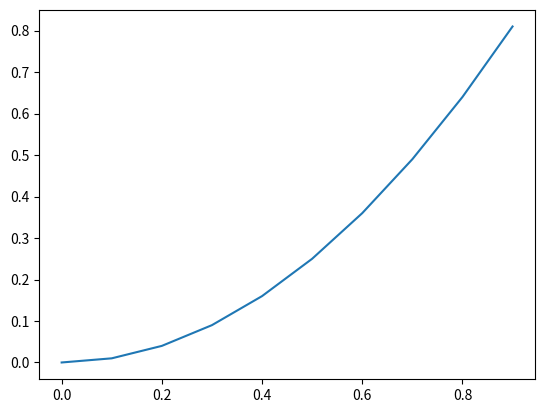

This figure's Python source:
import pandas as pd
import numpy as np
import matplotlib.pyplot as plt


x = np.arange(0,1,.1)
y = x**2


plt.plot(x,y)
plt.show()
